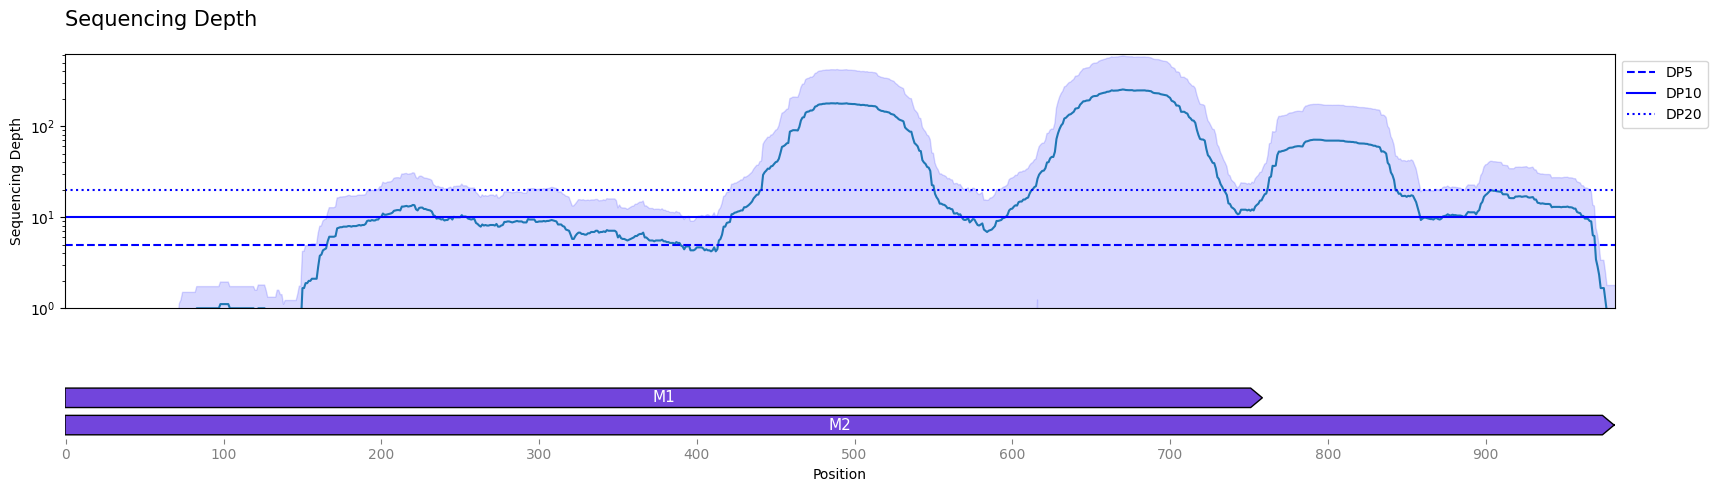

The data file committed next to this chart (first rows):
idx, mean, ci_lower, ci_upper
1, 0.0, 0.0, 0.0
2, 0.0, 0.0, 0.0
3, 0.0, 0.0, 0.0
4, 0.0, 0.0, 0.0
5, 0.0, 0.0, 0.0
6, 0.0, 0.0, 0.0
7, 0.0, 0.0, 0.0
8, 0.0, 0.0, 0.0
9, 0.0, 0.0, 0.0
10, 0.0, 0.0, 0.0
11, 0.0, 0.0, 0.0
12, 0.0, 0.0, 0.0
13, 0.0, 0.0, 0.0
14, 0.0, 0.0, 0.0
15, 0.0, 0.0, 0.0
16, 0.0, 0.0, 0.0
17, 0.0, 0.0, 0.0
18, 0.0, 0.0, 0.0
19, 0.0, 0.0, 0.0
20, 0.0, 0.0, 0.0
21, 0.0, 0.0, 0.0
22, 0.0, 0.0, 0.0
23, 0.0, 0.0, 0.0
24, 0.0, 0.0, 0.0
25, 0.0, 0.0, 0.0
26, 0.0, 0.0, 0.0
27, 0.0, 0.0, 0.0
28, 0.0, 0.0, 0.0
29, 0.0, 0.0, 0.0
30, 0.0, 0.0, 0.0
31, 0.1111, -0.1067, 0.3289
32, 0.1111, -0.1067, 0.3289
33, 0.1111, -0.1067, 0.3289
34, 0.1111, -0.1067, 0.3289
35, 0.1111, -0.1067, 0.3289
36, 0.1111, -0.1067, 0.3289
37, 0.1111, -0.1067, 0.3289
38, 0.1111, -0.1067, 0.3289
39, 0.1111, -0.1067, 0.3289
40, 0.1111, -0.1067, 0.3289
41, 0.1111, -0.1067, 0.3289
42, 0.1111, -0.1067, 0.3289
43, 0.1111, -0.1067, 0.3289
44, 0.1111, -0.1067, 0.3289
45, 0.1111, -0.1067, 0.3289
46, 0.1111, -0.1067, 0.3289
47, 0.1111, -0.1067, 0.3289
48, 0.1111, -0.1067, 0.3289
49, 0.1111, -0.1067, 0.3289
50, 0.1111, -0.1067, 0.3289
51, 0.1111, -0.1067, 0.3289
52, 0.1111, -0.1067, 0.3289
53, 0.1111, -0.1067, 0.3289
54, 0.1111, -0.1067, 0.3289
55, 0.1111, -0.1067, 0.3289
56, 0.1111, -0.1067, 0.3289
57, 0.2222, -0.2133, 0.6578
58, 0.2222, -0.2133, 0.6578
59, 0.2222, -0.2133, 0.6578
60, 0.2222, -0.2133, 0.6578
... 944 more rows
